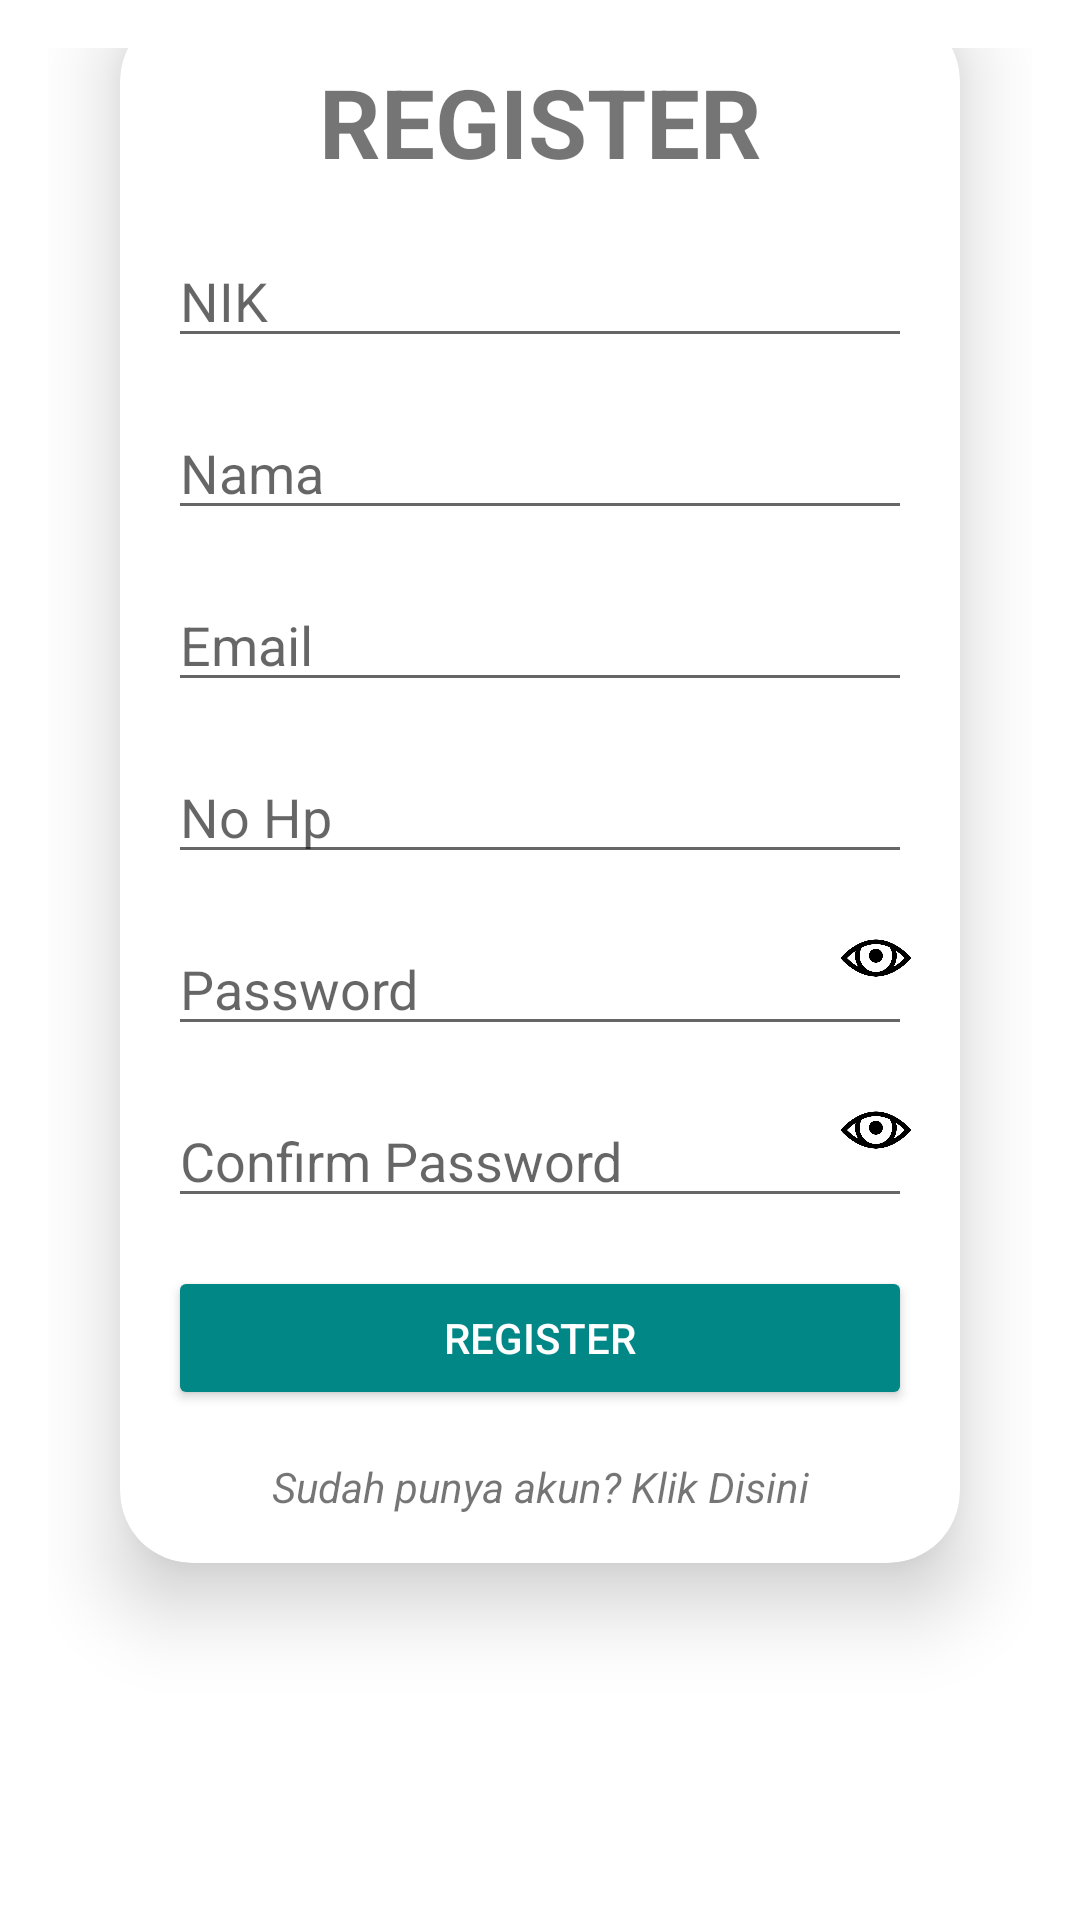

This screen was rendered from an Android layout file. Write that file and the resources it references.
<!-- AndroidManifest.xml: application theme Theme.MaterialComponents.Light.DarkActionBar -->
<!-- res/layout/activity_register.xml -->
<?xml version="1.0" encoding="utf-8"?>
<LinearLayout
    xmlns:android="http://schemas.android.com/apk/res/android"
    xmlns:app="http://schemas.android.com/apk/res-auto"
    xmlns:tools="http://schemas.android.com/tools"
    android:layout_width="match_parent"
    android:layout_height="match_parent"
    android:orientation="vertical"
    android:gravity="center"
    android:padding="16dp"
    tools:context=".RegisterActivity">

    <androidx.cardview.widget.CardView
        android:layout_width="match_parent"
        android:layout_height="wrap_content"
        android:layout_margin="24dp"
        app:cardCornerRadius="24dp"
        app:cardElevation="16dp">

        <LinearLayout
            android:layout_width="match_parent"
            android:layout_height="wrap_content"
            android:orientation="vertical"
            android:padding="16dp">

            <TextView
                android:id="@+id/textView"
                android:layout_width="match_parent"
                android:layout_height="wrap_content"
                android:text="REGISTER"
                android:textSize="32sp"
                android:textStyle="bold"
                android:textAlignment="center"/>

            <Space
                android:layout_width="match_parent"
                android:layout_height="16dp"/>

            <EditText
                android:id="@+id/edNikReg"
                android:layout_width="match_parent"
                android:layout_height="wrap_content"
                android:hint="NIK"
                android:inputType="textPersonName"/>

            <Space
                android:layout_width="match_parent"
                android:layout_height="16dp"/>

            <EditText
                android:id="@+id/edNamaReg"
                android:layout_width="match_parent"
                android:layout_height="wrap_content"
                android:hint="Nama"
                android:inputType="textPersonName"/>

            <Space
                android:layout_width="match_parent"
                android:layout_height="16dp"/>

            <EditText
                android:id="@+id/edEmailReg"
                android:layout_width="match_parent"
                android:layout_height="wrap_content"
                android:hint="Email"
                android:inputType="textEmailAddress"/>

            <Space
                android:layout_width="match_parent"
                android:layout_height="16dp"/>

            <EditText
                android:id="@+id/edHpReg"
                android:layout_width="match_parent"
                android:layout_height="wrap_content"
                android:hint="No Hp"
                android:inputType="textPersonName"/>

            <Space
                android:layout_width="match_parent"
                android:layout_height="16dp"/>

            <RelativeLayout
                android:layout_width="match_parent"
                android:layout_height="wrap_content">

                <EditText
                    android:id="@+id/edPasswordReg"
                    android:layout_width="match_parent"
                    android:layout_height="wrap_content"
                    android:hint="Password"
                    android:inputType="textPassword"/>

                <ImageView
                    android:id="@+id/iv_show_hide_pwd"
                    android:layout_width="24dp"
                    android:layout_height="24dp"
                    android:layout_alignParentEnd="true"
                    android:src="@drawable/show_eye"/>

            </RelativeLayout>

            <Space
                android:layout_width="match_parent"
                android:layout_height="16dp"/>

            <RelativeLayout
                android:layout_width="match_parent"
                android:layout_height="wrap_content">

                <EditText
                    android:id="@+id/edConfirmPassword"
                    android:layout_width="match_parent"
                    android:layout_height="wrap_content"
                    android:hint="Confirm Password"
                    android:inputType="textPassword"/>

                <ImageView
                    android:id="@+id/iv_show_hide_pwd2"
                    android:layout_width="24dp"
                    android:layout_height="24dp"
                    android:layout_alignParentEnd="true"
                    android:src="@drawable/show_eye"/>

            </RelativeLayout>

            <Space
                android:layout_width="match_parent"
                android:layout_height="16dp"/>

            <Button
                android:id="@+id/btnRegis"
                android:layout_width="match_parent"
                android:layout_height="wrap_content"
                android:textColor="@android:color/white"
                android:backgroundTint="@color/teal_700"
                android:text="REGISTER"/>

            <Space
                android:layout_width="match_parent"
                android:layout_height="16dp"/>

            <TextView
                android:id="@+id/txLoginReg"
                android:layout_width="match_parent"
                android:layout_height="wrap_content"
                android:text="Sudah punya akun? Klik Disini"
                android:textAlignment="center"
                android:textStyle="italic" />

        </LinearLayout>

    </androidx.cardview.widget.CardView>

    <Space
        android:layout_width="match_parent"
        android:layout_height="16dp"/>

    <ImageView
        android:id="@+id/logoregis"
        android:layout_width="100dp"
        android:layout_height="100dp"
        tools:srcCompat="@drawable/logoo"/>

</LinearLayout>
<!-- resources referenced by this layout -->
<resources>
  <color name="teal_700">#FF018786</color>
  <!-- drawable logoo: png bitmap (drawable, 484893 bytes) -->
  <!-- drawable show_eye: png bitmap (drawable, 15621 bytes) -->
</resources>
